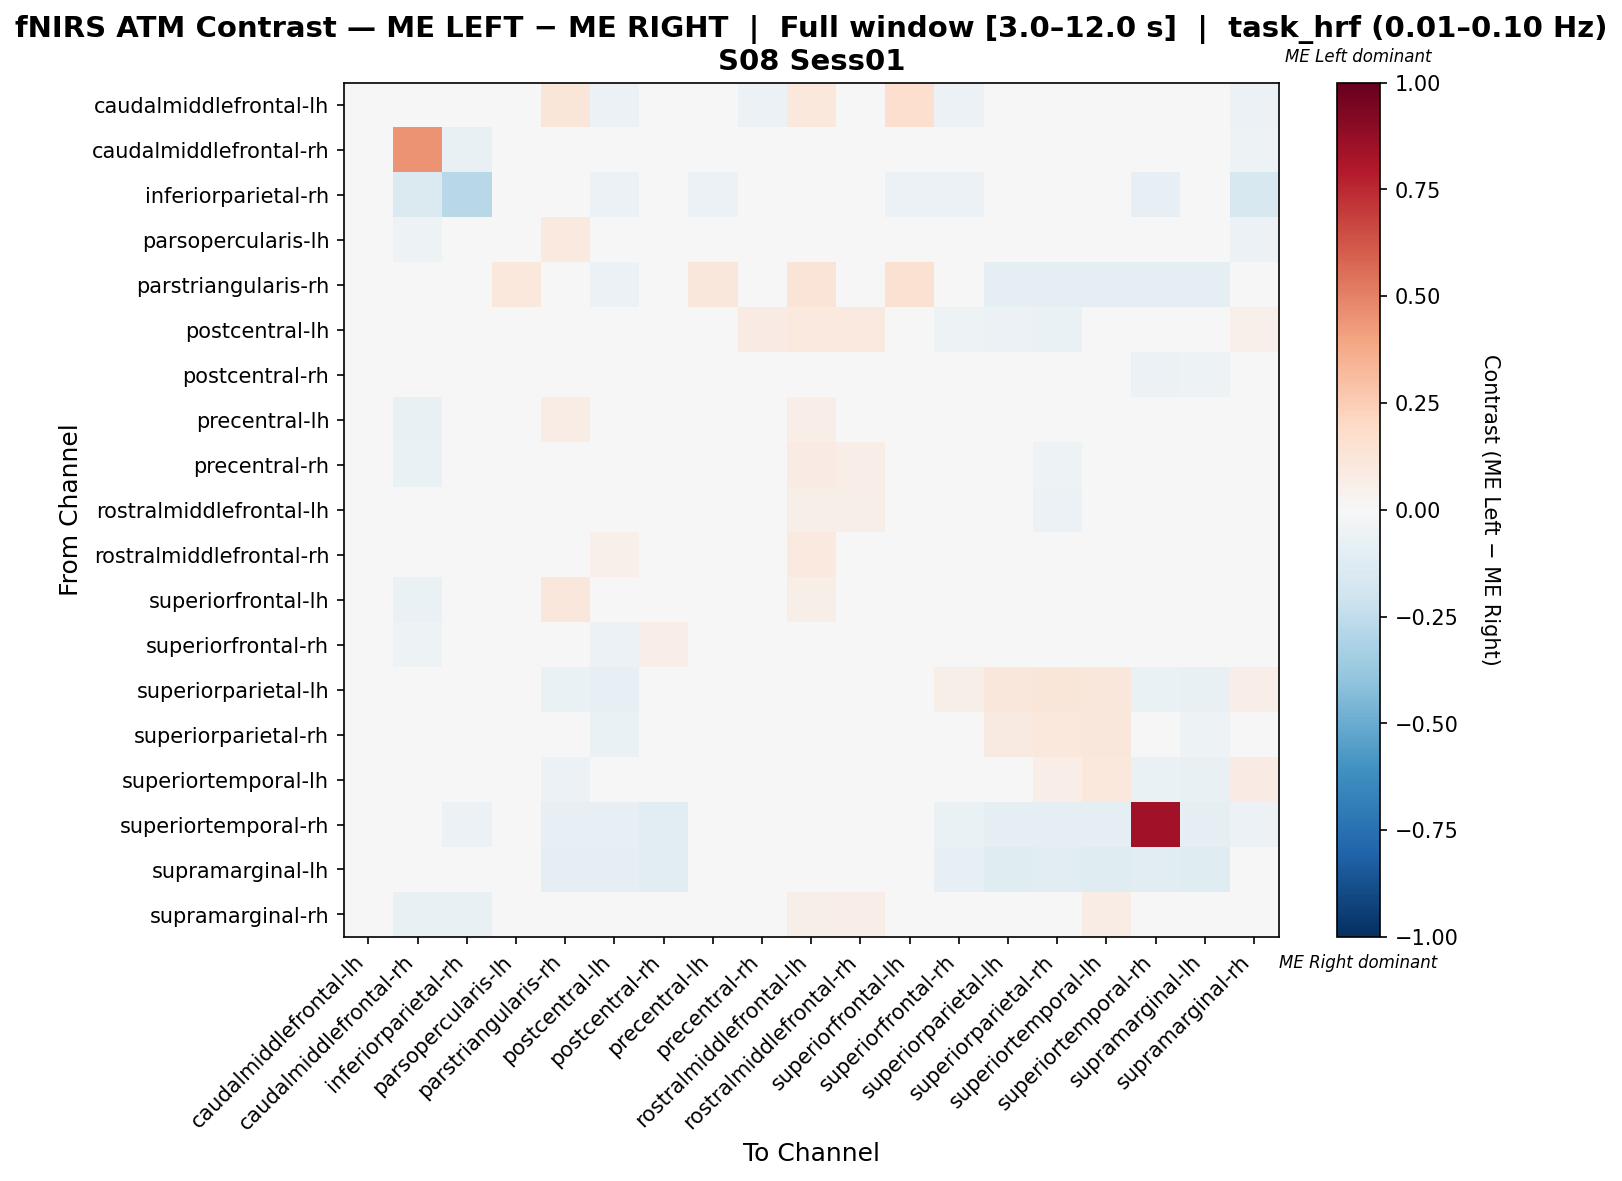

Values plotted in this chart, from the file beside it:
, caudalmiddlefrontal-lh, caudalmiddlefrontal-rh, inferiorparietal-rh, parsopercularis-lh, parstriangularis-rh, postcentral-lh, postcentral-rh, precentral-lh, precentral-rh, rostralmiddlefrontal-lh, rostralmiddlefrontal-rh, superiorfrontal-lh, superiorfrontal-rh, superiorparietal-lh, superiorparietal-rh, superiortemporal-lh, superiortemporal-rh, supramarginal-lh, supramarginal-rh
caudalmiddlefrontal-lh, 0.04992, -0.04928, 0.0, -0.00273, 0.1195, -0.06087, -0.03475, 0.008898, -0.06087, 0.1078, -0.02899, 0.1717, -0.06087, -0.02319, -0.04348, -0.03478, 0.0, 0.0, -0.05797
caudalmiddlefrontal-rh, -0.03276, 0.4495, -0.07759, -0.006066, 0.0, -0.03883, -0.002618, -0.04745, -0.02676, -0.006066, 0.007727, -0.04572, -0.04917, -0.02586, -0.01469, -0.02931, 0.0, 0.0, -0.05434
inferiorparietal-rh, 0.0, -0.1429, -0.2792, 0.0, 0.0, -0.06169, -0.02273, -0.06169, -0.03896, 0.0, 0.0, -0.06169, -0.06169, 0.0, -0.02597, 0.0, -0.08117, 0.0, -0.1623
parsopercularis-lh, -0.02357, -0.05292, 0.0, 0.02744, 0.09492, -0.02009, 0.04766, 0.03759, -0.01444, 0.03533, -0.00323, 0.03533, 0.009307, -0.03378, -0.04161, -0.03829, 0.0, 0.0, -0.05965
parstriangularis-rh, -0.00774, 0.0, 0.0, 0.1057, -0.01648, -0.0578, 0.0003898, 0.1098, 0.02846, 0.1281, 0.0122, 0.1507, -0.0103, -0.08904, -0.08904, -0.08904, -0.08676, -0.08904, 0.0
postcentral-lh, -0.0227, -0.04484, -0.01838, 0.00861, -0.01598, 0.03226, -0.02274, 0.02581, 0.08364, 0.0961, 0.09706, -0.01517, -0.05193, -0.05514, -0.06418, -0.008117, -0.03892, -0.03892, 0.05353
postcentral-rh, -0.01591, -0.02945, -0.008895, 0.04099, 0.006129, -0.0442, 0.03905, 0.04099, 0.003865, 0.02828, 0.003479, 0.02955, 0.04778, -0.01232, -0.01365, -0.01127, -0.06099, -0.05464, 0.01121
precentral-lh, -0.01388, -0.07678, -0.03074, 0.02411, 0.07286, -0.01111, 0.03509, 0.02296, 0.009205, 0.06682, 0.03152, -0.004846, -0.035, -0.02427, -0.04569, -0.002382, 0.0, 0.0, -0.01788
precentral-rh, -0.03723, -0.06289, -0.02128, -0.01137, 0.02446, 0.04001, -0.0007323, 0.008114, 0.03741, 0.0783, 0.06649, -0.02556, -0.04506, -0.0266, -0.05024, 0.01877, 0.0, 0.0, 0.007401
rostralmiddlefrontal-lh, -0.009606, -0.04351, 0.0, -0.01022, 0.0495, 0.0165, -0.01371, 0.02187, 0.031, 0.06057, 0.0616, -0.005138, -0.03345, -0.04529, -0.05994, -0.01507, -0.01449, -0.0163, 0.02569
rostralmiddlefrontal-rh, -0.02941, -0.04388, 0.0, -0.01874, 0.01344, 0.05305, -0.01874, 0.01423, 0.04301, 0.09417, -0.02301, -0.01629, -0.04325, -0.03676, -0.04538, 0.009171, 0.0, 0.0, 0.04839
superiorfrontal-lh, 0.0266, -0.06843, -0.02823, 0.04461, 0.1109, -0.03845, 0.04048, 0.0163, -0.0103, 0.06163, 0.007855, 0.04487, -0.02144, -0.03566, -0.04796, -0.03715, -0.0104, -0.01189, -0.04334
superiorfrontal-rh, -0.02222, -0.05047, -0.02011, 0.02686, 0.009089, -0.05929, 0.06992, 0.0004062, -0.0124, 0.01945, -0.001019, -0.000652, 0.03249, 0.02256, 0.01745, 0.02533, -0.03492, -0.03492, 0.01245
superiorparietal-lh, -0.01653, -0.02479, 0.0, -0.02479, -0.06281, -0.0843, 0.02596, -0.02479, -0.02479, -0.03802, -0.02479, -0.03636, 0.058, 0.1154, 0.123, 0.1154, -0.06777, -0.07769, 0.06963
superiorparietal-rh, -0.02051, -0.03543, -0.00965, -0.01473, -0.04704, -0.0678, 0.02108, -0.02438, -0.02317, -0.02679, -0.00749, -0.03403, 0.0374, 0.0927, 0.1079, 0.1137, -0.04946, -0.05308, 0.04076
superiortemporal-lh, -0.02254, -0.02738, 0.0, -0.02738, -0.05958, -0.03683, -0.01793, 0.00497, 0.02114, 0.00987, 0.02597, -0.03704, 0.007348, 0.04837, 0.06402, 0.1066, -0.06602, -0.07407, 0.08044
superiortemporal-rh, 0.0, 0.0, -0.05593, 0.0, -0.08054, -0.08054, -0.1051, 0.0, 0.0, -0.01342, 0.0, -0.01119, -0.06935, -0.09172, -0.09172, -0.09172, 0.8389, -0.09172, -0.05593
supramarginal-lh, 0.0, 0.0, 0.0, 0.0, -0.09788, -0.09524, -0.1085, 0.0, 0.0, -0.01852, 0.0, -0.01587, -0.08466, -0.119, -0.1111, -0.119, -0.1085, -0.1217, 0.0
supramarginal-rh, -0.03167, -0.07748, -0.0724, -0.03995, 0.0, 0.02398, 0.01109, -0.01516, 0.01248, 0.06079, 0.06816, -0.04598, -0.008516, 0.03143, 0.01411, 0.07264, -0.03771, 0.0, 0.03418
